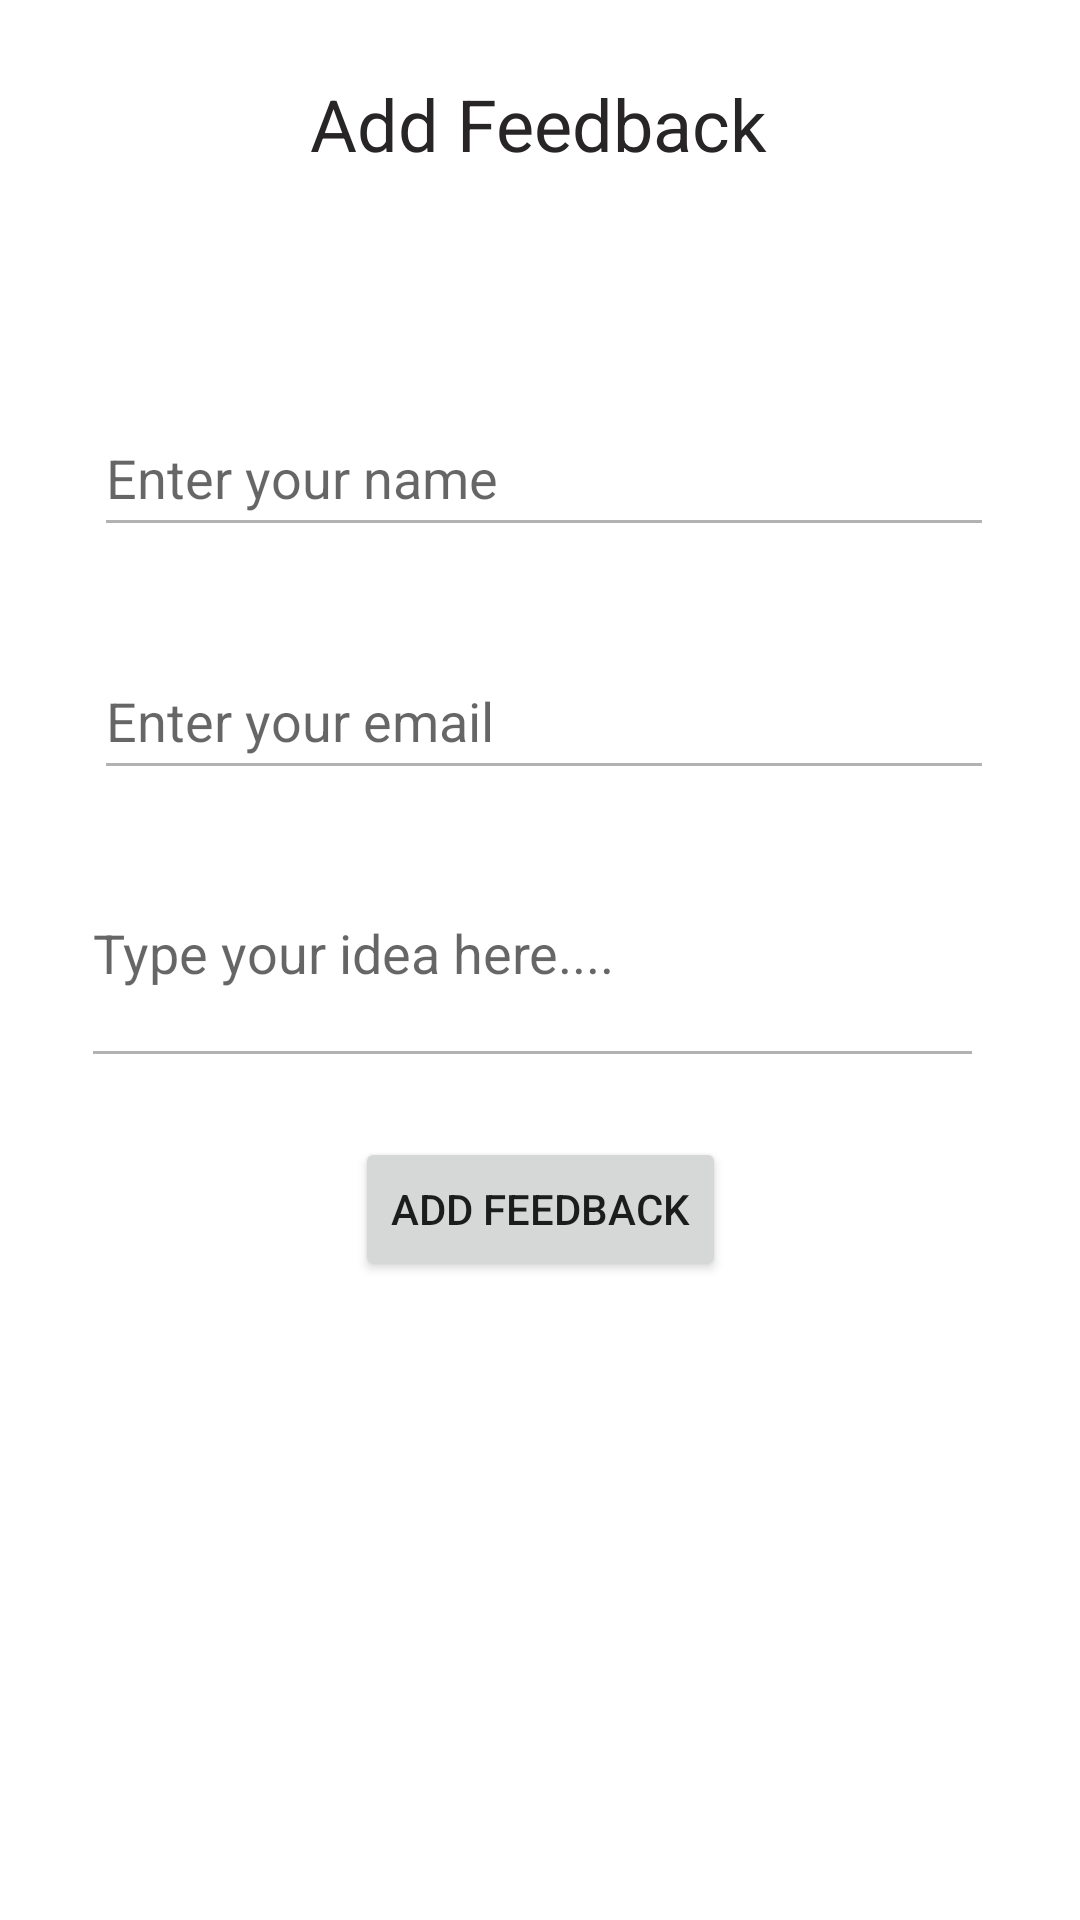

Layout XML and referenced resources for this Android screen:
<!-- AndroidManifest.xml: application theme Theme.LawPlus -->
<!-- res/layout/activity_add_feedback.xml -->
<?xml version="1.0" encoding="utf-8"?>
<androidx.constraintlayout.widget.ConstraintLayout xmlns:android="http://schemas.android.com/apk/res/android"
    xmlns:app="http://schemas.android.com/apk/res-auto"
    xmlns:tools="http://schemas.android.com/tools"
    android:layout_width="match_parent"
    android:layout_height="match_parent"
    tools:context=".AddFeedback">

    <TextView
        android:id="@+id/txtFeedback2"
        android:layout_width="wrap_content"
        android:layout_height="wrap_content"
        android:text="@string/addFeedback"
        android:textColor="#272525"
        android:textSize="24sp"
        app:layout_constraintBottom_toBottomOf="parent"
        app:layout_constraintEnd_toEndOf="parent"
        app:layout_constraintHorizontal_bias="0.498"
        app:layout_constraintStart_toStartOf="parent"
        app:layout_constraintTop_toTopOf="parent"
        app:layout_constraintVertical_bias="0.041" />

    <EditText
        android:id="@+id/editTextFeedback"
        android:layout_width="301dp"
        android:layout_height="64dp"
        android:layout_marginStart="8dp"
        android:layout_marginTop="32dp"
        android:layout_marginEnd="8dp"
        android:ems="10"
        android:gravity="start|top"
        android:hint="@string/feedback"
        android:inputType="textMultiLine"
        app:layout_constraintEnd_toEndOf="parent"
        app:layout_constraintHorizontal_bias="0.442"
        app:layout_constraintStart_toStartOf="parent"
        app:layout_constraintTop_toBottomOf="@+id/editTextEmail" />

    <Button
        android:id="@+id/buttonFeedback"
        android:layout_width="wrap_content"
        android:layout_height="wrap_content"
        android:onClick="AddFeedback"
        android:text="@string/addFeedback"
        app:layout_constraintBottom_toBottomOf="parent"
        app:layout_constraintEnd_toEndOf="parent"
        app:layout_constraintStart_toStartOf="parent"
        app:layout_constraintTop_toBottomOf="@+id/editTextFeedback"
        app:layout_constraintVertical_bias="0.085" />

    <EditText
        android:id="@+id/editTextName"
        android:layout_width="300dp"
        android:layout_height="49dp"
        android:layout_marginStart="8dp"
        android:layout_marginTop="76dp"
        android:hint="Enter your name"
        app:layout_constraintEnd_toEndOf="parent"
        app:layout_constraintHorizontal_bias="0.446"
        app:layout_constraintStart_toStartOf="parent"
        app:layout_constraintTop_toBottomOf="@+id/txtFeedback2" />

    <EditText
        android:id="@+id/editTextEmail"
        android:layout_width="300dp"
        android:layout_height="49dp"
        android:layout_marginStart="8dp"
        android:layout_marginTop="32dp"
        android:hint="Enter your email"
        app:layout_constraintEnd_toEndOf="parent"
        app:layout_constraintHorizontal_bias="0.446"
        app:layout_constraintStart_toStartOf="parent"
        app:layout_constraintTop_toBottomOf="@+id/editTextName" />
</androidx.constraintlayout.widget.ConstraintLayout>
<!-- resources referenced by this layout -->
<resources>
  <string name="addFeedback">Add Feedback</string>
  <string name="feedback">Type your idea here.... </string>
  <style name="Theme.LawPlus" parent="Theme.MaterialComponents.DayNight.DarkActionBar">
          
          <item name="colorPrimary">@color/purple_500</item>
          <item name="colorPrimaryVariant">@color/purple_700</item>
          <item name="colorOnPrimary">@color/white</item>
          
          <item name="colorSecondary">@color/teal_200</item>
          <item name="colorSecondaryVariant">@color/teal_700</item>
          <item name="colorOnSecondary">@color/black</item>
          
          <item name="android:statusBarColor">?attr/colorPrimaryVariant</item>
          
  
          
          <item name="colorControlNormal">#4D000000</item>
          
          <item name="colorControlActivated">@color/rateDialogBox1</item>
      </style>
  <color name="purple_500">#444444</color>
  <color name="purple_700">#000000</color>
  <color name="white">#FFFFFFFF</color>
  <color name="teal_200">#FF03DAC5</color>
  <color name="teal_700">#FF018786</color>
  <color name="black">#FF000000</color>
  <color name="rateDialogBox1">#FDD736</color>
</resources>
